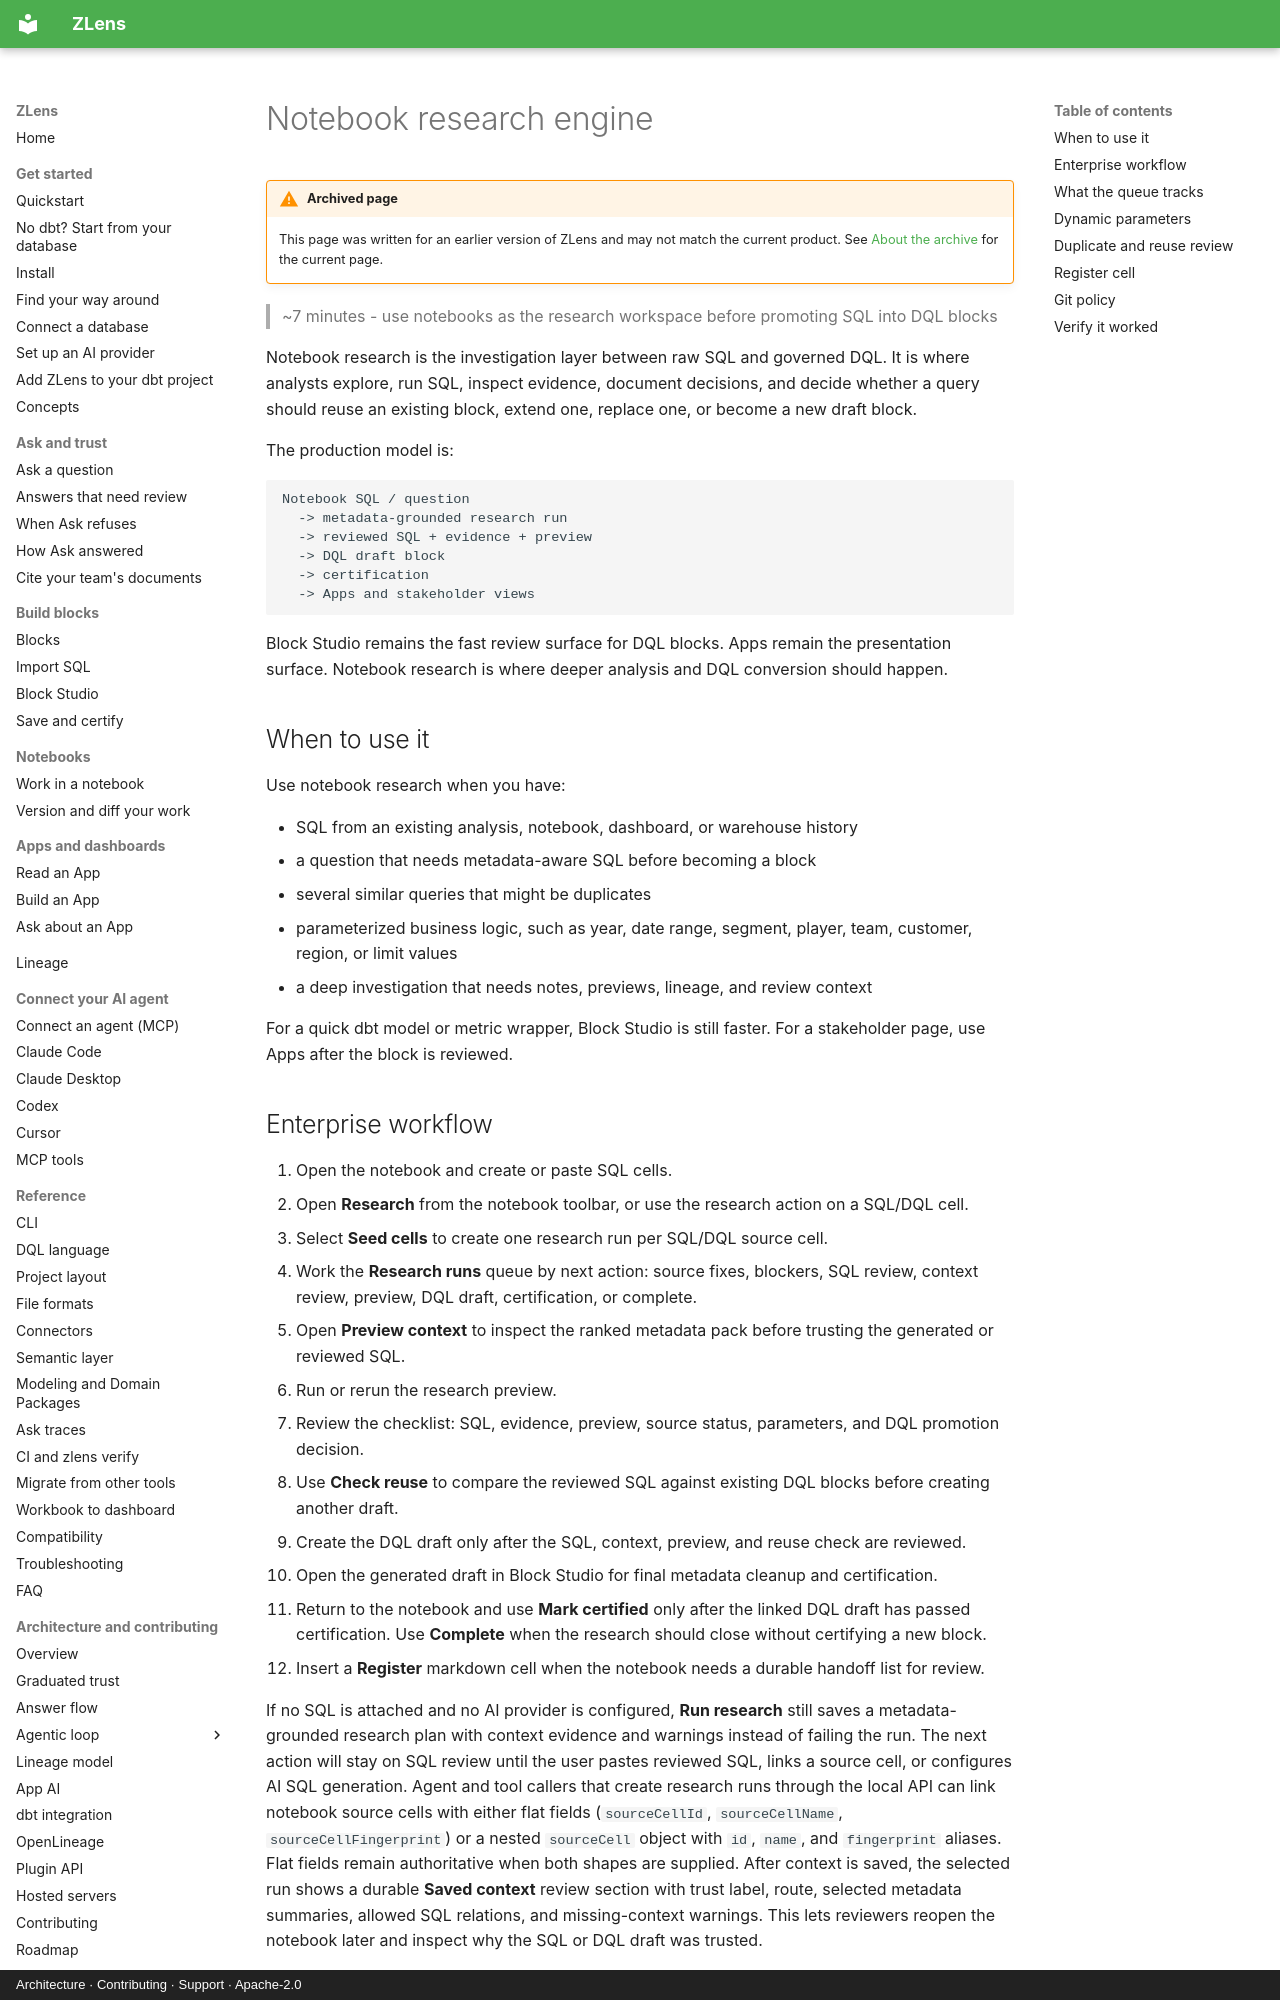

repository: duckcode-ai-labs/dql · page: guides/notebook-research/index.html · generator: mkdocs · copyright: Architecture · Contributing · Support · Apache-2.0

# Notebook research engine

!!! warning "Archived page"
    This page was written for an earlier version of ZLens and may not match the
    current product. See [About the archive](../archive.md) for the current page.

> ~7 minutes - use notebooks as the research workspace before promoting SQL into DQL blocks

Notebook research is the investigation layer between raw SQL and governed DQL.
It is where analysts explore, run SQL, inspect evidence, document decisions,
and decide whether a query should reuse an existing block, extend one, replace
one, or become a new draft block.

The production model is:

```text
Notebook SQL / question
  -> metadata-grounded research run
  -> reviewed SQL + evidence + preview
  -> DQL draft block
  -> certification
  -> Apps and stakeholder views
```

Block Studio remains the fast review surface for DQL blocks. Apps remain the
presentation surface. Notebook research is where deeper analysis and DQL
conversion should happen.

## When to use it

Use notebook research when you have:

- SQL from an existing analysis, notebook, dashboard, or warehouse history
- a question that needs metadata-aware SQL before becoming a block
- several similar queries that might be duplicates
- parameterized business logic, such as year, date range, segment, player, team,
  customer, region, or limit values
- a deep investigation that needs notes, previews, lineage, and review context

For a quick dbt model or metric wrapper, Block Studio is still faster. For a
stakeholder page, use Apps after the block is reviewed.

## Enterprise workflow

1. Open the notebook and create or paste SQL cells.
2. Open **Research** from the notebook toolbar, or use the research action on a
   SQL/DQL cell.
3. Select **Seed cells** to create one research run per SQL/DQL source cell.
4. Work the **Research runs** queue by next action: source fixes, blockers,
   SQL review, context review, preview, DQL draft, certification, or complete.
5. Open **Preview context** to inspect the ranked metadata pack before trusting
   the generated or reviewed SQL.
6. Run or rerun the research preview.
7. Review the checklist: SQL, evidence, preview, source status, parameters, and
   DQL promotion decision.
8. Use **Check reuse** to compare the reviewed SQL against existing DQL blocks
   before creating another draft.
9. Create the DQL draft only after the SQL, context, preview, and reuse check
   are reviewed.
10. Open the generated draft in Block Studio for final metadata cleanup and
   certification.
11. Return to the notebook and use **Mark certified** only after the linked DQL
    draft has passed certification. Use **Complete** when the research should
    close without certifying a new block.
12. Insert a **Register** markdown cell when the notebook needs a durable
   handoff list for review.

If no SQL is attached and no AI provider is configured, **Run research** still
saves a metadata-grounded research plan with context evidence and warnings
instead of failing the run. The next action will stay on SQL review until the
user pastes reviewed SQL, links a source cell, or configures AI SQL generation.
Agent and tool callers that create research runs through the local API can link
notebook source cells with either flat fields (`sourceCellId`,
`sourceCellName`, `sourceCellFingerprint`) or a nested `sourceCell` object with
`id`, `name`, and `fingerprint` aliases. Flat fields remain authoritative when
both shapes are supplied.
After context is saved, the selected run shows a durable **Saved context**
review section with trust label, route, selected metadata summaries, allowed SQL
relations, and missing-context warnings. This lets reviewers reopen the notebook
later and inspect why the SQL or DQL draft was trusted.
